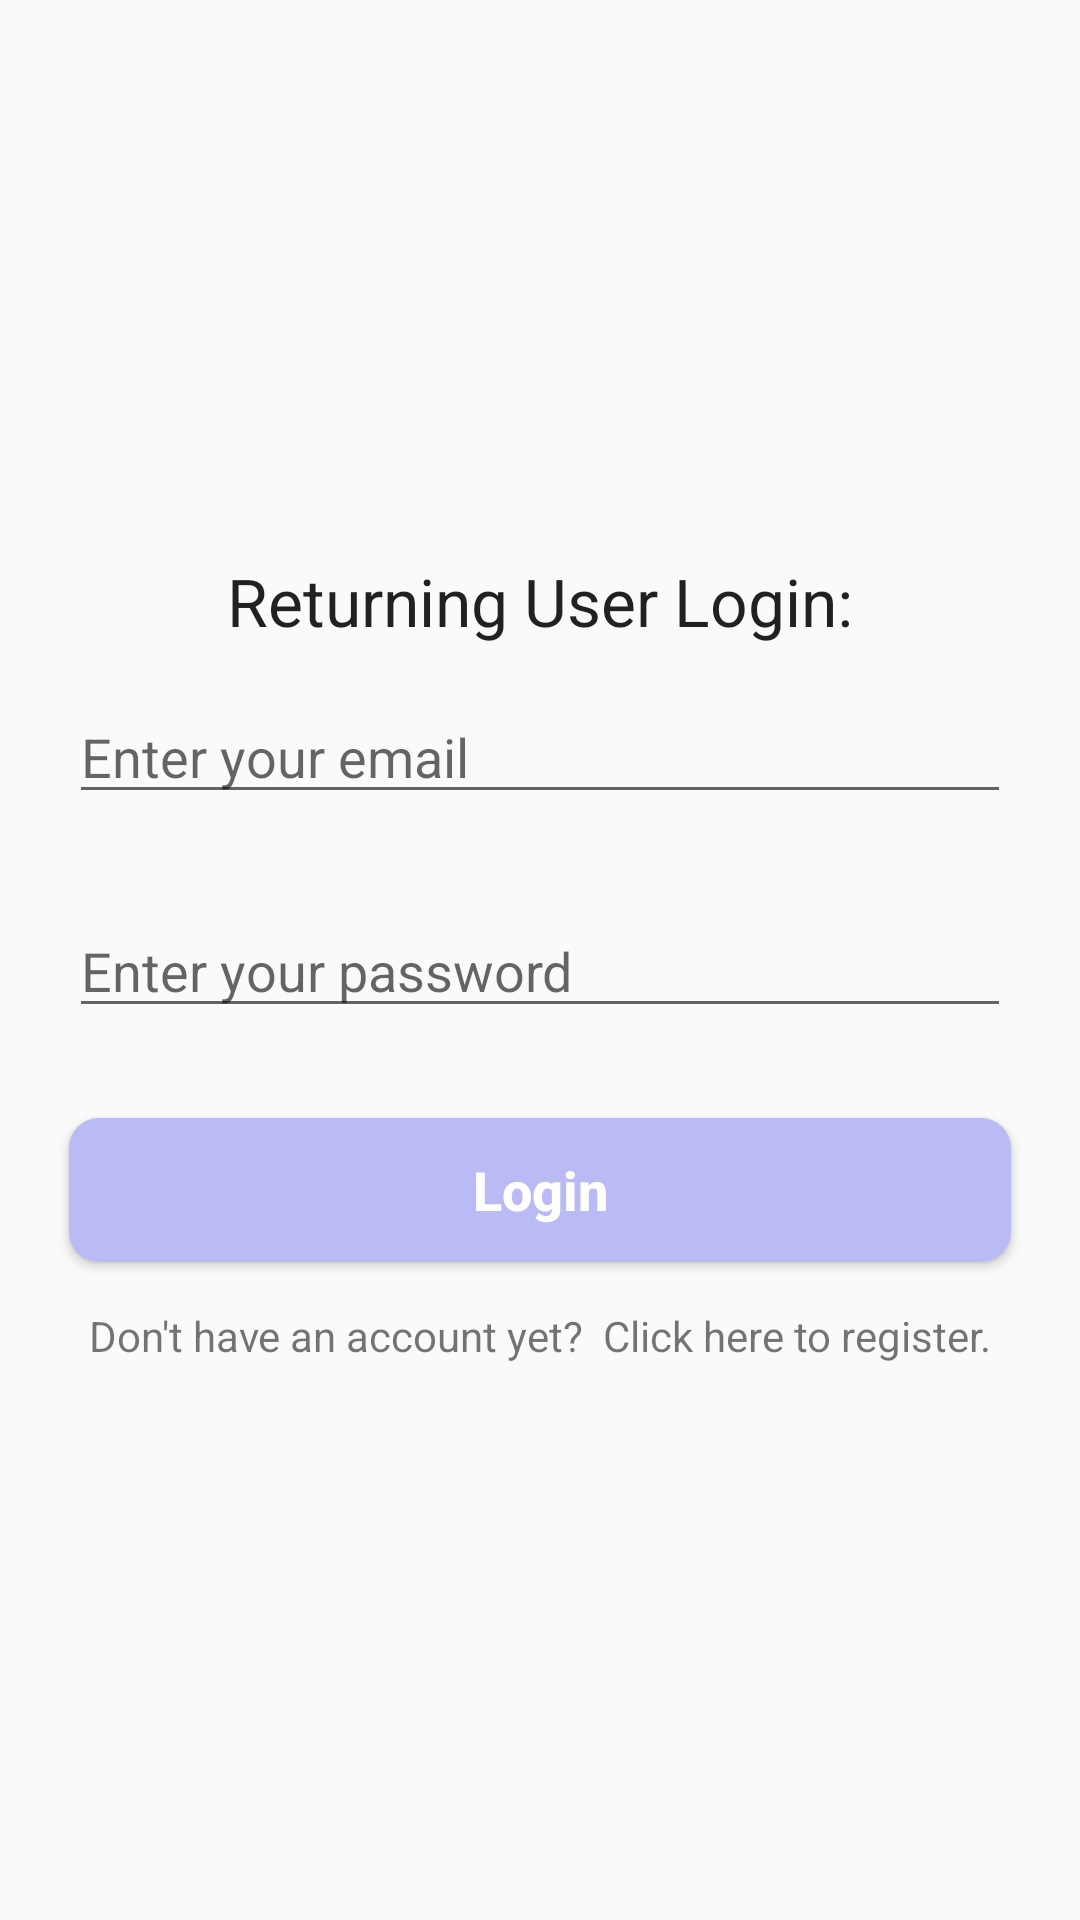

Layout XML and referenced resources for this Android screen:
<!-- AndroidManifest.xml: application theme AppTheme -->
<!-- res/layout/activity_login.xml -->
<?xml version="1.0" encoding="utf-8"?>
<android.support.constraint.ConstraintLayout xmlns:android="http://schemas.android.com/apk/res/android"
    xmlns:app="http://schemas.android.com/apk/res-auto"
    xmlns:tools="http://schemas.android.com/tools"
    android:layout_width="match_parent"
    android:layout_height="match_parent"
    tools:context="com.professionalbuddies.pb_revised.LoginActivity">

    <LinearLayout
        android:layout_centerHorizontal="true"
        android:layout_centerVertical="true"
        android:orientation="vertical"
        android:layout_width="0dp"
        android:layout_height="wrap_content"
        app:layout_constraintTop_toTopOf="parent"
        android:layout_marginTop="8dp"
        app:layout_constraintBottom_toBottomOf="parent"
        android:layout_marginBottom="8dp"
        android:layout_marginRight="8dp"
        app:layout_constraintRight_toRightOf="parent"
        android:layout_marginLeft="8dp"
        app:layout_constraintLeft_toLeftOf="parent">

        <TextView
            android:id="@+id/textViewRegister"
            android:text="Returning User Login:"
            android:layout_width="wrap_content"
            android:layout_height="wrap_content"
            android:textAppearance="?android:attr/textAppearanceLarge"
            android:layout_gravity="center_horizontal"/>

        <EditText
            android:layout_margin="15dp"
            android:inputType="textEmailAddress"
            android:hint="Enter your email"
            android:id="@+id/editTextEmail"
            android:layout_width="match_parent"
            android:layout_height="wrap_content" />

        <EditText
            android:id="@+id/editTextPassword"
            android:layout_width="match_parent"
            android:layout_height="wrap_content"
            android:layout_margin="15dp"
            android:fontFamily="sans-serif"
            android:hint="Enter your password"
            android:inputType="textPassword" />

        <Button
            android:id="@+id/buttonSignin"
            style="@style/Widget.AppCompat.Button.Colored"
            android:layout_width="match_parent"
            android:layout_height="wrap_content"
            android:layout_margin="15dp"
            android:background="@drawable/shape"
            android:text="Login"
            android:textAppearance="@style/TextAppearance.AppCompat.Body2"
            android:textColor="@color/colorText"
            android:textSize="18sp"
            android:textStyle="bold" />

        <TextView
            android:textAlignment="center"
            android:text="Don't have an account yet?  Click here to register."
            android:id="@+id/textViewSignup"
            android:layout_width="match_parent"
            android:layout_height="wrap_content"/>

    </LinearLayout>

</android.support.constraint.ConstraintLayout>
<!-- resources referenced by this layout -->
<resources>
  <color name="colorText">#ffffff</color>
  <!-- drawable shape (drawable) -->
  <?xml version="1.0" encoding="utf-8"?>
  <shape xmlns:android="http://schemas.android.com/apk/res/android"
      android:shape="rectangle"
      android:padding="10dp">
      <corners
          android:radius="10dp"
          />
      <solid
          android:color="#babaf4"
          />
  </shape>
  <style name="AppTheme" parent="Theme.AppCompat.Light.DarkActionBar">
  
         
          
          <item name="colorPrimary">@color/colorPrimary</item>
          <item name="colorPrimaryDark">@color/colorPrimaryDark</item>
          <item name="colorAccent">@color/colorAccent</item>
          <item name="colorBackground">@android:color/holo_blue_light</item>
         
      </style>
  <color name="colorPrimary">#00838f</color>
  <color name="colorPrimaryDark">#005662</color>
  <color name="colorAccent">#5f5fc4</color>
</resources>
